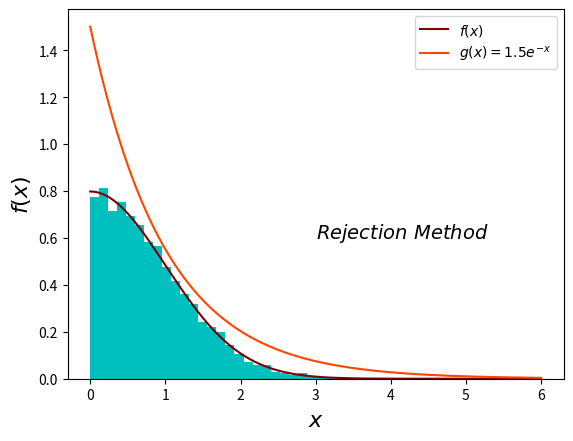

Generate this figure with matplotlib:
import numpy as np
import matplotlib.pyplot as plt
n=10000

def f(x):
    return np.sqrt(2/np.pi)*np.exp((-x**2)/2)
def g(x):
	return 1.5*np.exp(-x)

x=np.random.rand(n)
x=-np.log(x)
y=np.random.rand(n)*g(x)
x_good=x[y<f(x)]
x1=np.linspace(0,6,n)
plt.hist(x_good,range=(0,6),bins=50,density='true',color="c")
plt.plot(x1,f(x1),color='maroon',label=r'$f(x)$')
plt.plot(x1,g(x1),color='orangered',label=r'$g(x)=1.5 e^{-x}$')
plt.xlabel(r'$x$',fontsize=16)
plt.ylabel(r'$f(x)$',fontsize=16)
plt.text(3,0.6, r"$Rejection \ Method$", fontsize=14)
plt.legend()
plt.show()
